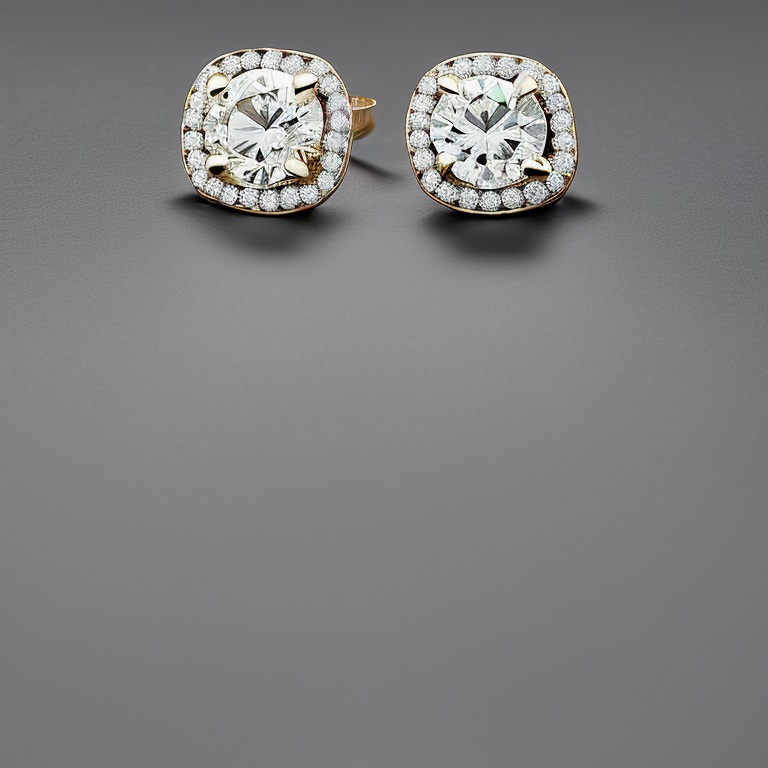
Generation parameters embedded in this image by AUTOMATIC1111 Stable Diffusion web UI or a fork of it (Forge, ...) (PNG 'parameters' text chunk):
side view Photo of a Solitaire Diamond Stud Earrings cream, stillife photography, jewelry photography
Negative prompt: bad, blury, screw back, blur, standard post, secure lock back, thereaded post
Steps: 50, Sampler: Euler a, CFG scale: 10, Seed: 4202079067, Size: 768x768, Model hash: 4bdfc29c